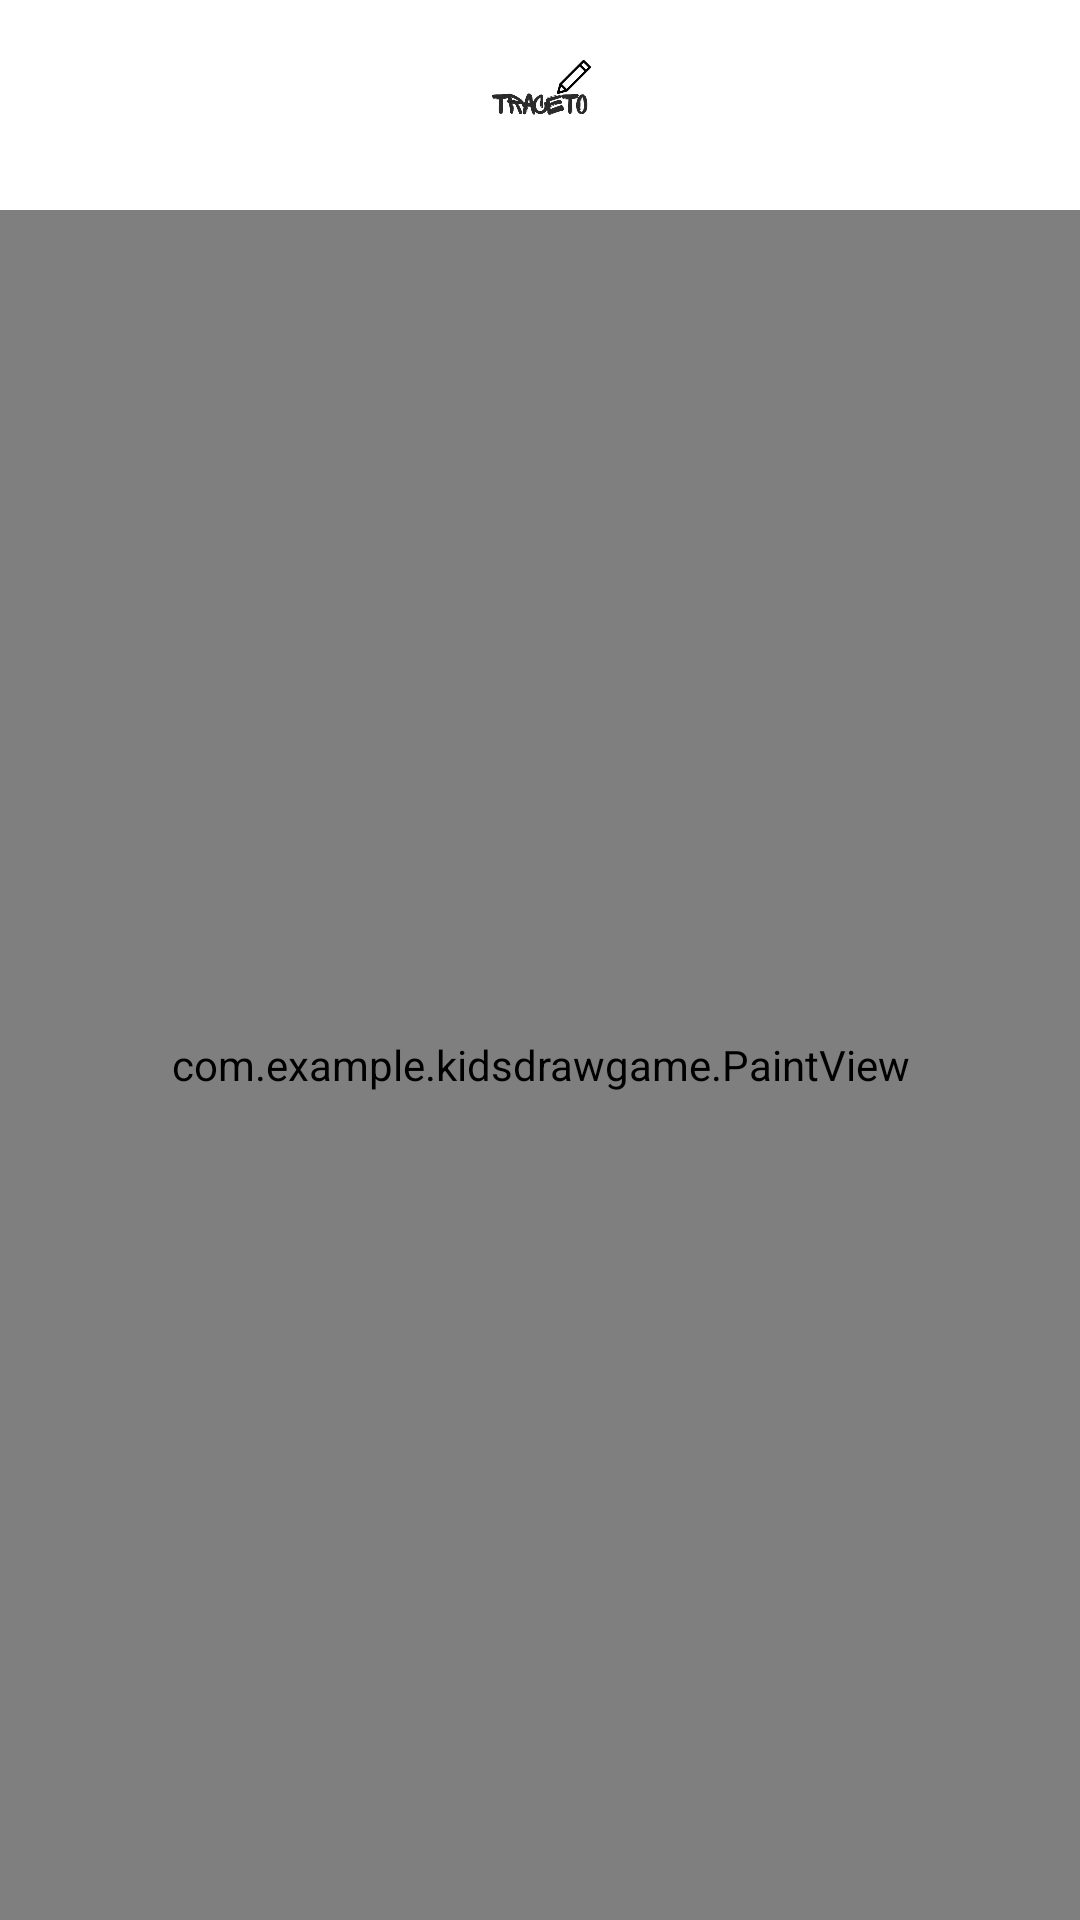

Android layout source for this screen:
<!-- AndroidManifest.xml: activity theme Theme.KidsDrawGame -->
<!-- res/layout/activity_main.xml -->
<?xml version="1.0" encoding="utf-8" ?>
<RelativeLayout xmlns:android="http://schemas.android.com/apk/res/android"
    xmlns:app="http://schemas.android.com/apk/res-auto"
    xmlns:tools="http://schemas.android.com/tools"
    android:layout_width="match_parent"
    android:layout_height="match_parent"
    tools:context=".MainActivity">

    <LinearLayout
        android:id="@+id/toolbar"
        android:layout_width="match_parent"
        android:layout_height="wrap_content"
        android:background="#FFFFFF"
        android:gravity="center"
        android:orientation="horizontal">

        <ImageView
            android:id="@+id/imageView"
            android:layout_width="50dp"
            android:layout_height="50dp"
            android:src="@drawable/traceto"
            app:layout_constraintBottom_toTopOf="@id/my_text_view"
            app:layout_constraintEnd_toEndOf="parent"
            app:layout_constraintStart_toStartOf="parent"
            app:layout_constraintTop_toTopOf="parent"
            android:layout_margin="10dp"/>




































    </LinearLayout>

    <RelativeLayout
        android:layout_width="match_parent"
        android:layout_height="match_parent"
        android:layout_below="@id/toolbar">

        <include layout="@layout/paint_view" />

    </RelativeLayout>

</RelativeLayout>
<!-- res/layout/paint_view.xml (included above) -->
<?xml version="1.0" encoding="utf-8"?>
<androidx.constraintlayout.widget.ConstraintLayout xmlns:android="http://schemas.android.com/apk/res/android"
    android:layout_width="match_parent"
    android:layout_height="match_parent">

    <com.example.kidsdrawgame.PaintView
        android:layout_width="match_parent"
        android:layout_height="match_parent"/>

</androidx.constraintlayout.widget.ConstraintLayout>
<!-- resources referenced by this layout -->
<resources>
  <!-- drawable traceto: jpg bitmap (drawable, 15332 bytes) -->
  <!-- drawable white_background (drawable) -->
  <?xml version="1.0" encoding="utf-8"?>
  <shape xmlns:android="http://schemas.android.com/apk/res/android">
      <corners android:radius="50dp"/>
      <solid android:color="@color/yellow"/>
  </shape>
  <string name="color1">Red</string>"
  <string name="color2">Blue</string>"
  <string name="color3">Black</string>"
  <string name="color4">Yellow</string>"
  <style name="Theme.KidsDrawGame" parent="android:Theme.Material.Light.NoActionBar" />
  <color name="yellow">#ffff00</color>
</resources>
